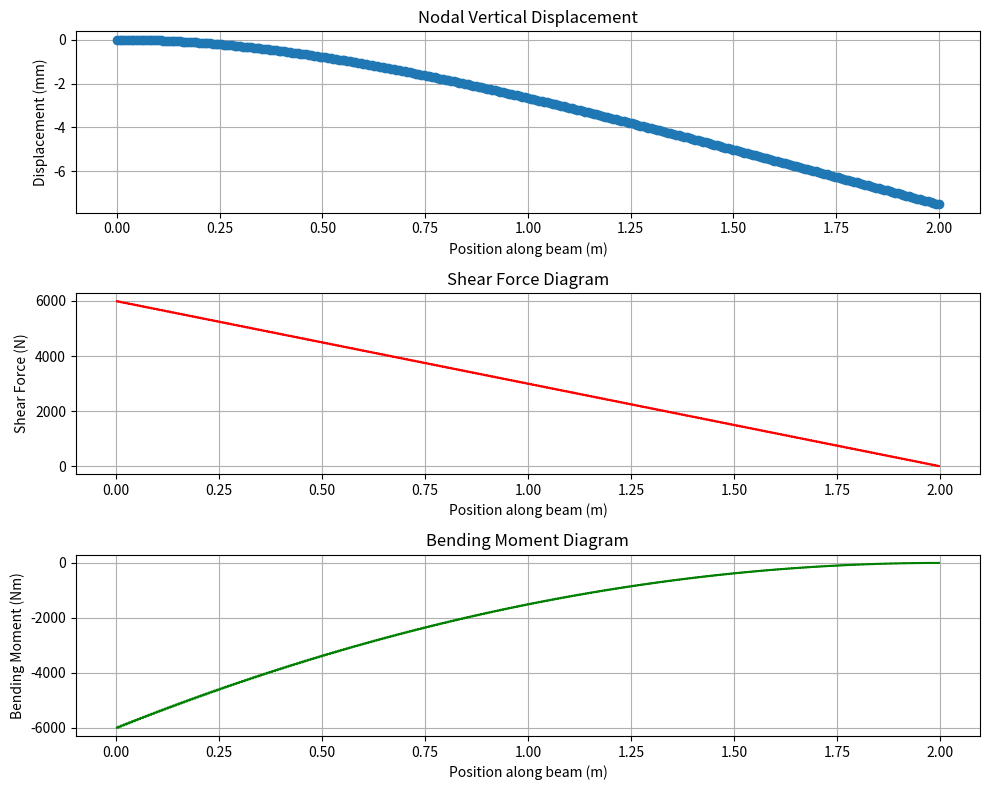

Recreate this plot in Python.
import numpy as np
import matplotlib.pyplot as plt
import scipy.integrate as spi
np.set_printoptions(threshold=np.inf, linewidth=200)


#-------------------------------------------------------------------------------------------------------------------------
# --- Input Problem Parameters ---
#-------------------------------------------------------------------------------------------------------------------------
# E = float(input('Enter Young\'s Modulus (Pa): '))
# I = float(input('Enter Area Moment of Inertia (m^4): '))
# L = float(input('Enter the length of the beam (m): '))
# W = float(input('Enter the distributed load (N/m): '))
# P = float(input('Enter the point load (N): '))
# a = float(input('Enter the location of the point load (m): '))
# num_elements = int(input('Enter the number of elements to be generated: '))
# support = input('Enter the type of support (F, FF, PP, PR, RR): ')

E = 200e9  # Young's Modulus for steel [Pa]
I = 4e-6   # Area Moment of Inertia [m^4] (e.g., for a rectangular cross-section)
L = 2      # Total length of the beam [m]
W = -3000   # Uniformly distributed load [N/m]
P = 000   # Point load [N]


#-------------------------------------------------------------------------------------------------------------------------
# --- Define supports ---
#-------------------------------------------------------------------------------------------------------------------------
# F = Cantoilever beam: fixed at left end, free at right end
# FF = Fixed at both ends
# PP = Pin supported at both ends
# PR = Pin at left end, Roller at right end
# RR = Roller at both ends
support = 'f'  # Change this to 'F', 'FF','FP', 'PP', 'PR', or 'RR' as needed


a = 1     # Location of the point load [m]
num_elements = 300  # Number of 1D beam elements

num_nodes = num_elements + 1
element_length = L / num_elements
# Each node has 2 degrees of freedom: vertical displacement (v) and rotation (theta)
# The total number of degrees of freedom is 2 * num_nodes
num_dofs = 2 * num_nodes

#-------------------------------------------------------------------------------------------------------------------------
# --- Mesh and Global Matrices ---
#-------------------------------------------------------------------------------------------------------------------------

K = np.zeros((num_dofs, num_dofs))  # Global stiffness matrix
f = np.zeros(num_dofs)              # Global force vector

#-------------------------------------------------------------------------------------------------------------------------
# --- Element Stiffness Matrix and Assembly (built from scratch using shape functions) ---
#-------------------------------------------------------------------------------------------------------------------------

def build_element_stiffness_matrix(E, I, L_e):
    """
    Builds the element stiffness matrix for a 1D Euler-Bernoulli beam element.
    This is derived from the beam's governing differential equation and shape functions.
    The formula is: integral(EI * v'' * w'') dx
    
    Args:
        E (float): Young's Modulus.
        I (float): Area Moment of Inertia.
        L_e (float): Element length.
    
    Returns:
        np.array: The n*n element stiffness matrix.
    """
    k = np.zeros((4, 4))
    
    # Shape functions (Hermite cubic polynomials)
    # N1(x) = 1 - 3*(x/L_e)^2 + 2*(x/L_e)^3
    # N2(x) = x - 2*(x^2/L_e) + (x^3/L_e^2)
    # N3(x) = 3*(x/L_e)^2 - 2*(x/L_e)^3
    # N4(x) = -(x^2/L_e) + (x^3/L_e^2)
    
    # Second derivatives of the shape functions
    # N1''(x) = -6/L_e^2 + 12*x/L_e^3
    # N2''(x) = -4/L_e + 6*x/L_e^2
    # N3''(x) = 6/L_e^2 - 12*x/L_e^3
    # N4''(x) = -2/L_e + 6*x/L_e^2
    
    # Integrals of the product of second derivatives of shape functions
    # k_ij = integral from 0 to L_e of (E * I * N_i'' * N_j'') dx
    
    # k_11 = EI * integral(N1''*N1'') dx = EI * integral((-6/L_e^2 + 12x/L_e^3)^2) dx = 12*EI/L_e^3
    k[0, 0] = 12
    # k_12 = k_21 = EI * integral(N1''*N2'') dx = EI * integral((-6/L_e^2 + 12x/L_e^3)*(-4/L_e + 6x/L_e^2)) dx = 6*EI/L_e^2
    k[0, 1] = 6 * L_e
    k[1, 0] = 6 * L_e
    # k_13 = k_31 = EI * integral(N1''*N3'') dx = EI * integral((-6/L_e^2 + 12x/L_e^3)*(6/L_e^2 - 12x/L_e^3)) dx = -12*EI/L_e^3
    k[0, 2] = -12
    k[2, 0] = -12
    # k_14 = k_41 = EI * integral(N1''*N4'') dx = EI * integral((-6/L_e^2 + 12x/L_e^3)*(-2/L_e + 6x/L_e^2)) dx = 6*EI/L_e^2
    k[0, 3] = 6 * L_e
    k[3, 0] = 6 * L_e
    
    # k_22 = EI * integral(N2''*N2'') dx = EI * integral((-4/L_e + 6x/L_e^2)^2) dx = 4*EI/L_e
    k[1, 1] = 4 * L_e**2
    # k_23 = k_32 = EI * integral(N2''*N3'') dx = EI * integral((-4/L_e + 6x/L_e^2)*(6/L_e^2 - 12x/L_e^3)) dx = -6*EI/L_e^2
    k[1, 2] = -6 * L_e
    k[2, 1] = -6 * L_e
    # k_24 = k_42 = EI * integral(N2''*N4'') dx = EI * integral((-4/L_e + 6x/L_e^2)*(-2/L_e + 6x/L_e^2)) dx = 2*EI/L_e
    k[1, 3] = 2 * L_e**2
    k[3, 1] = 2 * L_e**2
    
    # k_33 = EI * integral(N3''*N3'') dx = EI * integral((6/L_e^2 - 12x/L_e^3)^2) dx = 12*EI/L_e^3
    k[2, 2] = 12
    # k_34 = k_43 = EI * integral(N3''*N4'') dx = EI * integral((6/L_e^2 - 12x/L_e^3)*(-2/L_e + 6x/L_e^2)) dx = -6*EI/L_e^2
    k[2, 3] = -6 * L_e
    k[3, 2] = -6 * L_e

    # k_44 = EI * integral(N4''*N4'') dx = EI * integral((-2/L_e + 6x/L_e^2)^2) dx = 4*EI/L_e
    k[3, 3] = 4 * L_e**2
    
    return (E * I / L_e**3) * k

k_local = build_element_stiffness_matrix(E, I, element_length)

for i in range(num_elements):
    
    # Map local DOFs to global DOFs for the current element
    dof_map = [2 * i, 2 * i + 1, 2 * (i + 1), 2 * (i + 1) + 1]
    
    # Add the element stiffness matrix to the global matrix
    for row in range(4):
        for col in range(4):
            K[dof_map[row], dof_map[col]] += k_local[row, col]

# print("Global Stiffness Matrix (K):\n", np.round(K, 1))

#-------------------------------------------------------------------------------------------------------------------------
# --- Apply Loads ---
#-------------------------------------------------------------------------------------------------------------------------

# Load vector from a uniformly distributed load (for each element)
# This is derived by integrating the product of the distributed load w(x) and the shape functions N_i(x)
# f_i = integral(w * N_i) dx
# f_1 = integral(w * N1) dx = w*L_e/2
# f_2 = integral(w * N2) dx = w*L_e^2/12
# f_3 = integral(w * N3) dx = w*L_e/2
# f_4 = integral(w * N4) dx = -w*L_e^2/12
f_distributed_local = (W * element_length / 12) * np.array([6, element_length, 6, -element_length])

for i in range(num_elements):
    dof_map = [2 * i, 2 * i + 1, 2 * (i + 1), 2 * (i + 1) + 1]
    f[dof_map] += f_distributed_local

# Add the point load at the nearest node
node_load_index = int(round(a / element_length))
# The displacement DOF is 2*node_index
f[2 * node_load_index] += P

print("\nGlobal Force Vector (f):\n", np.round(f, 2))

#-------------------------------------------------------------------------------------------------------------------------
# ---Improved Apply Boundary Conditions ---
#-------------------------------------------------------------------------------------------------------------------------
# The boundary conditions depend on the type of support specified.
# We will define the boundary conditions based on the 'support' variable.

support = support.upper()  # Ensure the support type is in uppercase for consistency
if support == 'F':  # Cantilever beam: fixed at left end, free at right end
    fixed_dofs = [0, 1]  # Fixed at left end (v=0, theta=0)
elif support == 'FF':  # Fixed at both ends
    fixed_dofs = [0, 1, 2*(num_nodes-1), 2*(num_nodes-1)+1]  # Fixed at left end and right end
elif support == 'FP':  # Fixed at left end, Pin at right end
    fixed_dofs = [0, 1, 2*(num_nodes-1)]  # Fixed at left end and vertical at right end
elif support == 'PP':  # Pin supported at both ends
    fixed_dofs = [0, 2*(num_nodes-1)]  # Vertical
elif support == 'PR':  # Pin at left end, Roller at right end
    fixed_dofs = [0, 2*(num_nodes-1)]  # Vertical at left end and vertical at right end
elif support == 'RR':  # Roller at both ends
    fixed_dofs = [0, 2*(num_nodes-1)]  # Vertical at left end and vertical at right end
else:
    raise ValueError(
        """Invalid support type. Choose from:
        F  = Cantilever beam: fixed at left end, free at right end
        FF = Fixed at both ends
        PP = Pin supported at both ends
        PR = Pin at left end, Roller at right end
        RR = Roller at both ends"""
    )


#-------------------------------------------------------------------------------------------------------------------------
# --- Apply Boundary Conditions ---
#-------------------------------------------------------------------------------------------------------------------------

# Cantilever beam: fixed end at x=0.
# We are fixing both the vertical displacement (v) and the rotation (theta) at node 0.
# This corresponds to DOFs 0 and 1.
# fixed_dofs = [0, 1]
# fixed_dofs = [0, 1, 2*(num_nodes-1), 2*(num_nodes-1)+1]  # Fixed at left end and right end

#-------------------------------------------------------------------------------------------------------------------------
# --- Modifying Stiffness matrix and force vector ---
#-------------------------------------------------------------------------------------------------------------------------

# Create copies of K and f to modify
# Modfiying the global stiffness matrix and force vector to apply boundary conditions
K_mod = K.copy()
f_mod = f.copy()

for dof in fixed_dofs:
    K_mod[dof, :] = 0
    K_mod[:, dof] = 0
    K_mod[dof, dof] = 1
    f_mod[dof] = 0

#-------------------------------------------------------------------------------------------------------------------------
# --- Solve System ---
#-------------------------------------------------------------------------------------------------------------------------

# Solving for the unknown displacements and rotations
u = np.linalg.solve(K_mod, f_mod)
u_v = u[::2]  # Vertical displacements (at even indices)
u_theta = u[1::2] # Rotations (at odd indices)

#-------------------------------------------------------------------------------------------------------------------------
# --- Postprocessing ---
#-------------------------------------------------------------------------------------------------------------------------

# Calculate internal forces (shear force and bending moment)
shear_force = np.zeros(num_elements)
bending_moment = np.zeros(num_elements)

for i in range(num_elements):
    dof_map = [2 * i, 2 * i + 1, 2 * (i + 1), 2 * (i + 1) + 1]
    u_element = u[dof_map]
    
    # Calculate local internal forces
    f_local_internal = k_local @ u_element
    
    # Shear force at the start and end of the element
    shear_force[i] = f_local_internal[0]
    # Bending moment at the start and end of the element
    bending_moment[i] = -f_local_internal[1]



#-------------------------------------------------------------------------------------------------------------------------
# --- Output ---
#-------------------------------------------------------------------------------------------------------------------------

print("\nNodal Displacements (m):")
print(np.round(u_v, 8))
print("\nNodal Rotations (rad):")
print(np.round(u_theta, 8))
print("\nElemental Shear Force (N):")
print(np.round(shear_force, 2))
print("\nElemental Bending Moment (Nm):")
print(np.round(bending_moment, 2))

#-------------------------------------------------------------------------------------------------------------------------
# --- Plotting ---
#-------------------------------------------------------------------------------------------------------------------------

node_positions = np.linspace(0, L, num_nodes)
element_centers = np.linspace(element_length / 2, L - element_length / 2, num_elements)

#-------------------------------------------------------------------------------------------------------------------------
# Plotting nodal displacements
#-------------------------------------------------------------------------------------------------------------------------

plt.figure(figsize=(10, 8))
plt.subplot(3, 1, 1)
plt.plot(node_positions, u_v * 1e3, marker='o', linestyle='-')
plt.title('Nodal Vertical Displacement')
plt.xlabel('Position along beam (m)')
plt.ylabel('Displacement (mm)')
plt.grid(True)

# Plotting shear force
plt.subplot(3, 1, 2)
plt.step(np.repeat(element_centers, 2), np.repeat(shear_force, 2), where='mid', color='red', linestyle='-')
plt.title('Shear Force Diagram')
plt.xlabel('Position along beam (m)')
plt.ylabel('Shear Force (N)')
plt.grid(True)

# Plotting bending moment
plt.subplot(3, 1, 3)
plt.step(np.repeat(element_centers, 2), np.repeat(bending_moment, 2), where='mid', color='green', linestyle='-')
plt.title('Bending Moment Diagram')
plt.xlabel('Position along beam (m)')
plt.ylabel('Bending Moment (Nm)')
plt.grid(True)

plt.tight_layout()
plt.show()